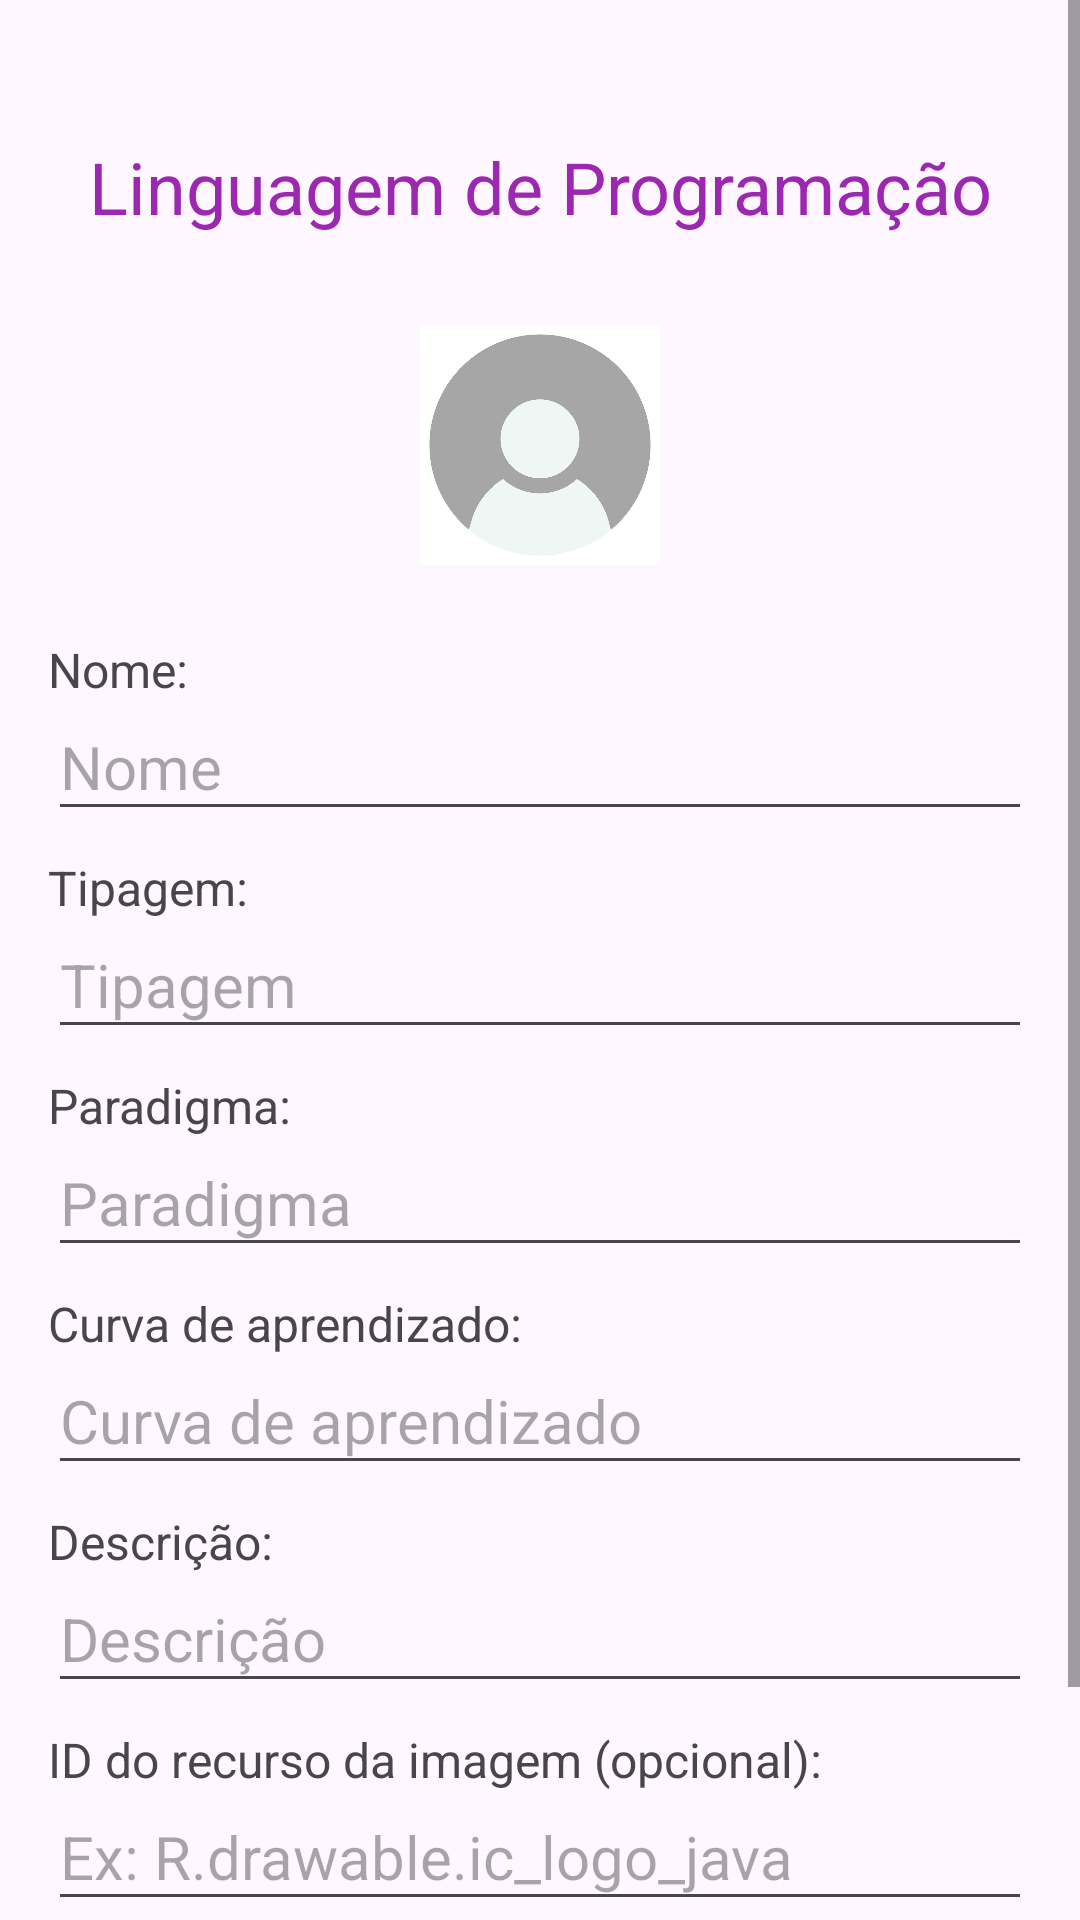

Write the Android layout XML for this screen, with the resource values it uses.
<!-- AndroidManifest.xml: application theme Theme.ProgramLanguagesMaterial -->
<!-- res/layout/activity_new_programming_language.xml -->
<ScrollView xmlns:android="http://schemas.android.com/apk/res/android"
    android:layout_width="match_parent"
    android:layout_height="match_parent">

    <LinearLayout
        android:layout_width="match_parent"
        android:layout_height="wrap_content"
        android:orientation="vertical"
        android:padding="16dp">

        <TextView
            android:layout_width="match_parent"
            android:layout_height="wrap_content"
            android:paddingTop="30dp"
            android:paddingBottom="30dp"
            android:text="Linguagem de Programação"
            android:textAlignment="center"
            android:textColor="#9C27B0"
            android:textSize="24sp" />

        <ImageView
            android:id="@+id/ivLanguageImage"
            android:layout_width="80dp"
            android:layout_height="80dp"
            android:layout_gravity="center_horizontal"
            android:contentDescription="Imagem da linguagem"
            android:src="@drawable/ic_language_placeholder"
            android:scaleType="centerCrop"
            android:layout_marginBottom="16dp"/>

        <TextView
            android:layout_width="match_parent"
            android:layout_height="wrap_content"
            android:text="Nome:"
            android:textSize="16sp"
            android:paddingTop="8dp"/>
        <EditText
            android:id="@+id/etName"
            android:layout_width="match_parent"
            android:layout_height="wrap_content"
            android:hint="Nome"
            android:textSize="20sp"
            android:paddingVertical="8dp" />

        <TextView
            android:layout_width="match_parent"
            android:layout_height="wrap_content"
            android:text="Tipagem:"
            android:textSize="16sp"
            android:paddingTop="8dp"/>
        <EditText
            android:id="@+id/etTyping"
            android:layout_width="match_parent"
            android:layout_height="wrap_content"
            android:hint="Tipagem"
            android:textSize="20sp"
            android:paddingVertical="8dp" />

        <TextView
            android:layout_width="match_parent"
            android:layout_height="wrap_content"
            android:text="Paradigma:"
            android:textSize="16sp"
            android:paddingTop="8dp"/>
        <EditText
            android:id="@+id/etParadigm"
            android:layout_width="match_parent"
            android:layout_height="wrap_content"
            android:hint="Paradigma"
            android:textSize="20sp"
            android:paddingVertical="8dp" />

        <TextView
            android:layout_width="match_parent"
            android:layout_height="wrap_content"
            android:text="Curva de aprendizado:"
            android:textSize="16sp"
            android:paddingTop="8dp"/>
        <EditText
            android:id="@+id/etLearningCurve"
            android:layout_width="match_parent"
            android:layout_height="wrap_content"
            android:hint="Curva de aprendizado"
            android:textSize="20sp"
            android:paddingVertical="8dp" />

        <TextView
            android:layout_width="match_parent"
            android:layout_height="wrap_content"
            android:text="Descrição:"
            android:textSize="16sp"
            android:paddingTop="8dp"/>
        <EditText
            android:id="@+id/etDescription"
            android:layout_width="match_parent"
            android:layout_height="wrap_content"
            android:hint="Descrição"
            android:textSize="20sp"
            android:paddingVertical="8dp" />

        <TextView
            android:layout_width="match_parent"
            android:layout_height="wrap_content"
            android:text="ID do recurso da imagem (opcional):"
            android:textSize="16sp"
            android:paddingTop="8dp"/>
        <EditText
            android:id="@+id/etImageURL"
            android:layout_width="match_parent"
            android:layout_height="wrap_content"
            android:hint="Ex: R.drawable.ic_logo_java"
            android:textSize="20sp"
            android:paddingVertical="8dp" />

        <Button
            android:id="@+id/btnSave"
            android:layout_width="match_parent"
            android:layout_height="wrap_content"
            android:onClick="saveLanguage"
            android:text="Salvar"
            android:textSize="20sp"
            android:layout_marginTop="24dp" />

        <Button
            android:id="@+id/btnDelete"
            android:layout_width="match_parent"
            android:layout_height="wrap_content"
            android:onClick="deleteLanguage"
            android:text="Excluir"
            android:textSize="20sp"
            android:layout_marginTop="12dp"
            android:visibility="gone" />

    </LinearLayout>
</ScrollView>
<!-- resources referenced by this layout -->
<resources>
  <!-- drawable ic_language_placeholder: png bitmap (drawable, 94923 bytes) -->
  <style name="Theme.ProgramLanguagesMaterial" parent="Base.Theme.ProgramLanguagesMaterial" />
  <style name="Base.Theme.ProgramLanguagesMaterial" parent="Theme.Material3.DayNight.NoActionBar">
          
          
      </style>
</resources>
